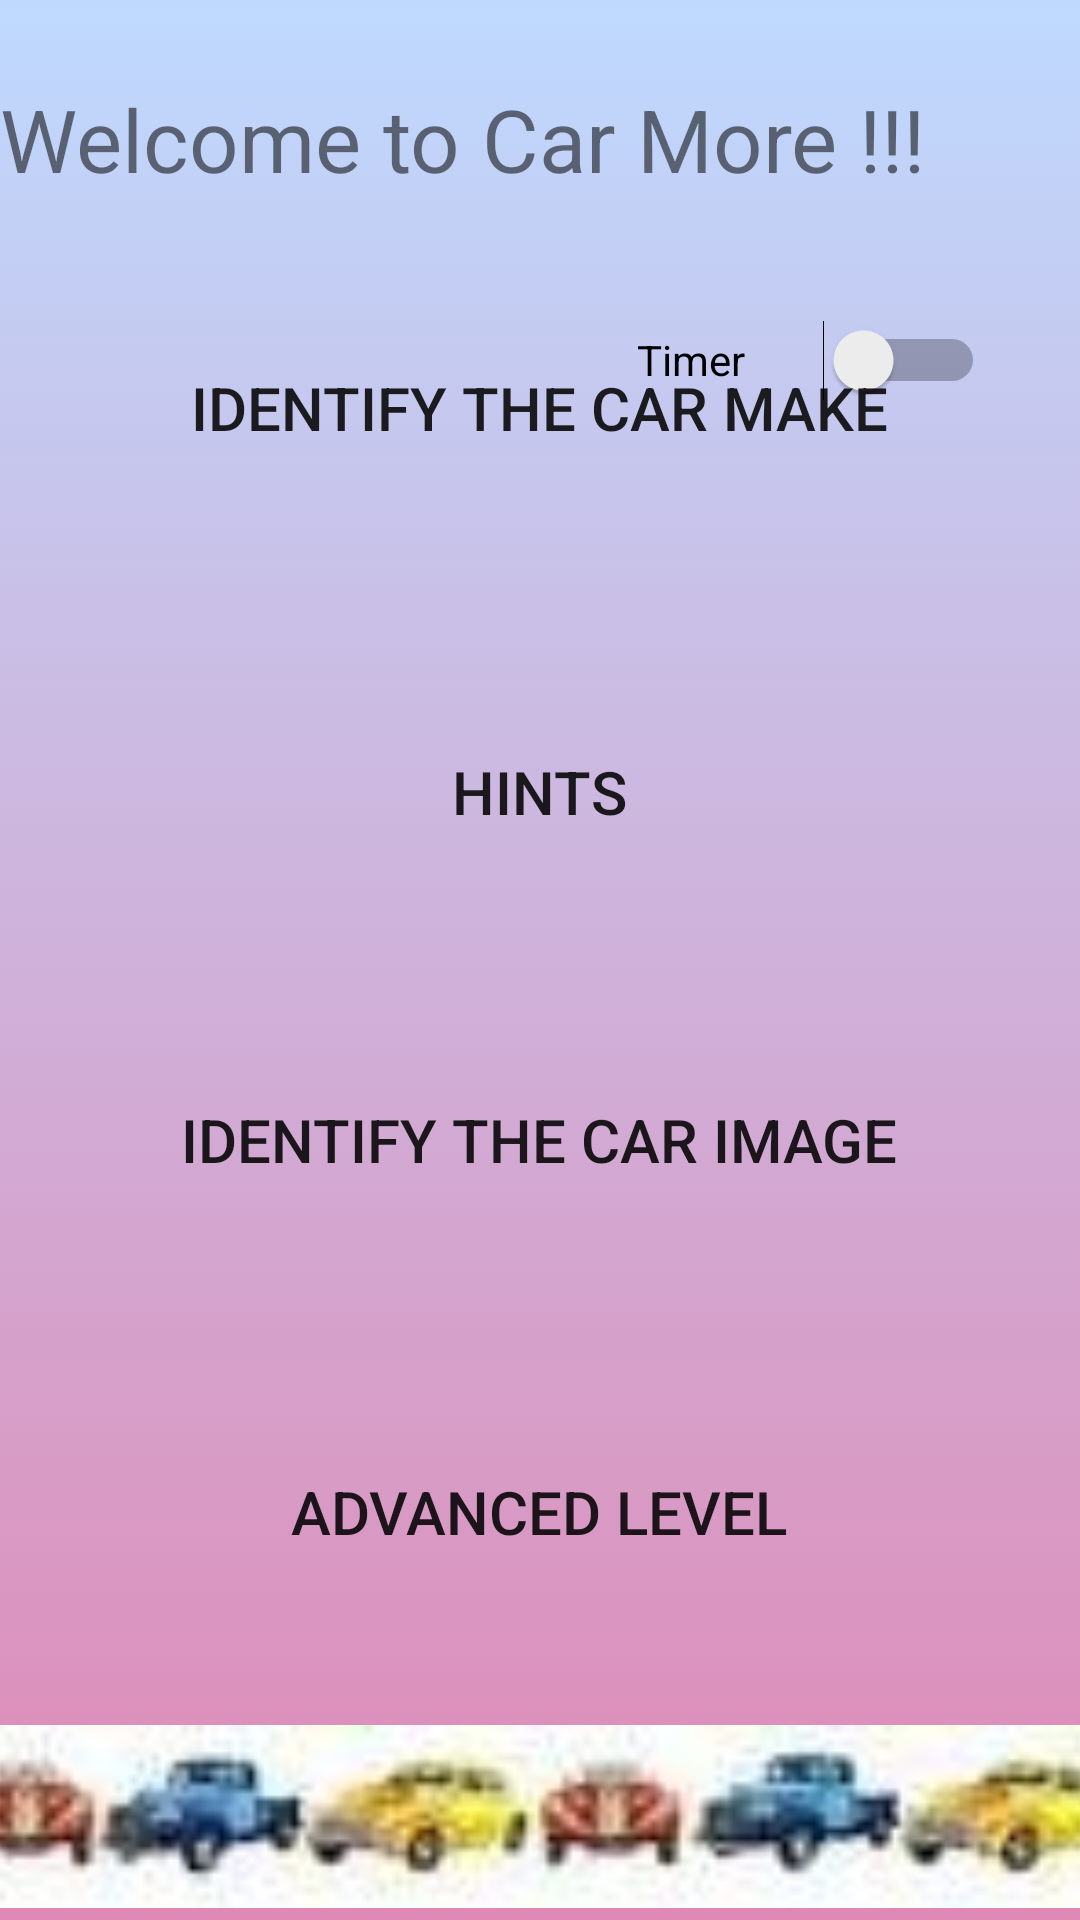

Here is an Android app screen rendered from its layout file. Give the layout XML and the strings, colors and styles it references.
<!-- AndroidManifest.xml: application theme Theme.CourseWork -->
<!-- res/layout/activity_main.xml -->
<?xml version="1.0" encoding="utf-8"?>
<RelativeLayout xmlns:android="http://schemas.android.com/apk/res/android"
    xmlns:app="http://schemas.android.com/apk/res-auto"
    xmlns:tools="http://schemas.android.com/tools"
    android:layout_width="match_parent"
    android:layout_height="match_parent"
    tools:context=".MainActivity"
    android:background="@drawable/menu_background">

    <androidx.constraintlayout.widget.ConstraintLayout
        android:layout_width="match_parent"
        android:layout_height="match_parent">

        <Button
            android:id="@+id/button4"
            android:layout_width="300dp"
            android:layout_height="80dp"
            android:layout_marginBottom="96dp"
            android:background="@drawable/menu_button"
            android:text="Advanced Level"
            android:textSize="20sp"
            app:layout_constraintBottom_toBottomOf="parent"
            app:layout_constraintEnd_toEndOf="parent"
            app:layout_constraintHorizontal_bias="0.494"
            app:layout_constraintStart_toStartOf="parent" />

        <Button
            android:id="@+id/button3"
            android:layout_width="300dp"
            android:layout_height="80dp"
            android:layout_marginBottom="44dp"
            android:textSize="20sp"
            android:background="@drawable/menu_button"
            android:text="Identify the car image"
            app:layout_constraintBottom_toTopOf="@+id/button4"
            app:layout_constraintEnd_toEndOf="parent"
            app:layout_constraintHorizontal_bias="0.495"
            app:layout_constraintStart_toStartOf="parent" />

        <Button
            android:id="@+id/button2"
            android:layout_width="300dp"
            android:layout_height="80dp"
            android:layout_marginBottom="36dp"
            android:background="@drawable/menu_button"
            android:textSize="20sp"
            android:text="Hints"
            app:layout_constraintBottom_toTopOf="@+id/button3"
            app:layout_constraintEnd_toEndOf="parent"
            app:layout_constraintHorizontal_bias="0.495"
            app:layout_constraintStart_toStartOf="parent" />

        <Button
            android:id="@+id/button"
            android:layout_width="300dp"
            android:layout_height="80dp"
            android:layout_marginBottom="48dp"
            android:background="@drawable/menu_button"
            android:textSize="20sp"
            android:text="Identify the car make"
            app:layout_constraintBottom_toTopOf="@+id/button2"
            app:layout_constraintEnd_toEndOf="parent"
            app:layout_constraintHorizontal_bias="0.495"
            app:layout_constraintStart_toStartOf="parent" />

        <TextView
            android:id="@+id/textView"
            android:layout_width="360dp"
            android:layout_height="67dp"
            android:text="Welcome to Car More !!!"
            android:textSize="29sp"
            app:layout_constraintBottom_toBottomOf="parent"
            app:layout_constraintLeft_toLeftOf="parent"
            app:layout_constraintRight_toRightOf="parent"
            app:layout_constraintTop_toTopOf="parent"
            app:layout_constraintVertical_bias="0.047" />

        <ImageView
            android:id="@+id/imageViewcar2"
            android:layout_width="546dp"
            android:layout_height="61dp"
            android:layout_marginBottom="4dp"
            app:layout_constraintBottom_toBottomOf="parent"
            app:layout_constraintEnd_toEndOf="parent"
            app:layout_constraintHorizontal_bias="0.503"
            app:layout_constraintStart_toStartOf="parent"
            app:srcCompat="@drawable/border" />

        <Switch
            android:id="@+id/timer"
            android:layout_width="116dp"
            android:layout_height="52dp"
            android:checked="false"
            android:switchPadding="5dp"
            android:text="Timer"
            app:layout_constraintBottom_toTopOf="@+id/button"
            app:layout_constraintEnd_toEndOf="parent"
            app:layout_constraintHorizontal_bias="0.87"
            app:layout_constraintStart_toStartOf="parent"
            app:layout_constraintTop_toBottomOf="@+id/textView"
            app:layout_constraintVertical_bias="0.0"
            tools:checked="false" />
    </androidx.constraintlayout.widget.ConstraintLayout>

</RelativeLayout>
<!-- resources referenced by this layout -->
<resources>
  <!-- drawable border: jpeg bitmap (drawable, 2011 bytes) -->
  <!-- drawable menu_background (drawable) -->
  <?xml version="1.0" encoding="utf-8"?>
  <selector xmlns:android="http://schemas.android.com/apk/res/android">
      <item>
          <shape>
              <gradient android:angle="90"
                  android:startColor="#df89b5"
                  android:endColor="#bfd9fe"
                  android:type="linear">
  
              </gradient>
          </shape>
      </item>
  </selector>
  <!-- drawable menu_button (drawable) -->
  <?xml version="1.0" encoding="utf-8"?>
  <shape xmlns:android="http://schemas.android.com/apk/res/android" android:shape="rectangle" >
  
  
      <corners
  
      android:radius="999dp"/>
  
  </shape>
  <style name="Theme.CourseWork" parent="Theme.MaterialComponents.DayNight.DarkActionBar">
          
          <item name="colorPrimary">@color/purple_500</item>
          <item name="colorPrimaryVariant">@color/purple_700</item>
          <item name="colorOnPrimary">@color/white</item>
          
          <item name="colorSecondary">@color/teal_200</item>
          <item name="colorSecondaryVariant">@color/teal_700</item>
          <item name="colorOnSecondary">@color/black</item>
          
          <item name="android:statusBarColor" tools:targetApi="l">?attr/colorPrimaryVariant</item>
          
      </style>
  <!-- not gathered from this repository: default colours our renderer supplied (Android Studio template values) -->
  <color name="purple_500">#FF6200EE</color>
  <color name="purple_700">#FF3700B3</color>
  <color name="teal_200">#FF03DAC5</color>
  <color name="teal_700">#FF018786</color>
  <color name="black">#FF000000</color>
  <color name="white">#FFFFFFFF</color>
</resources>
